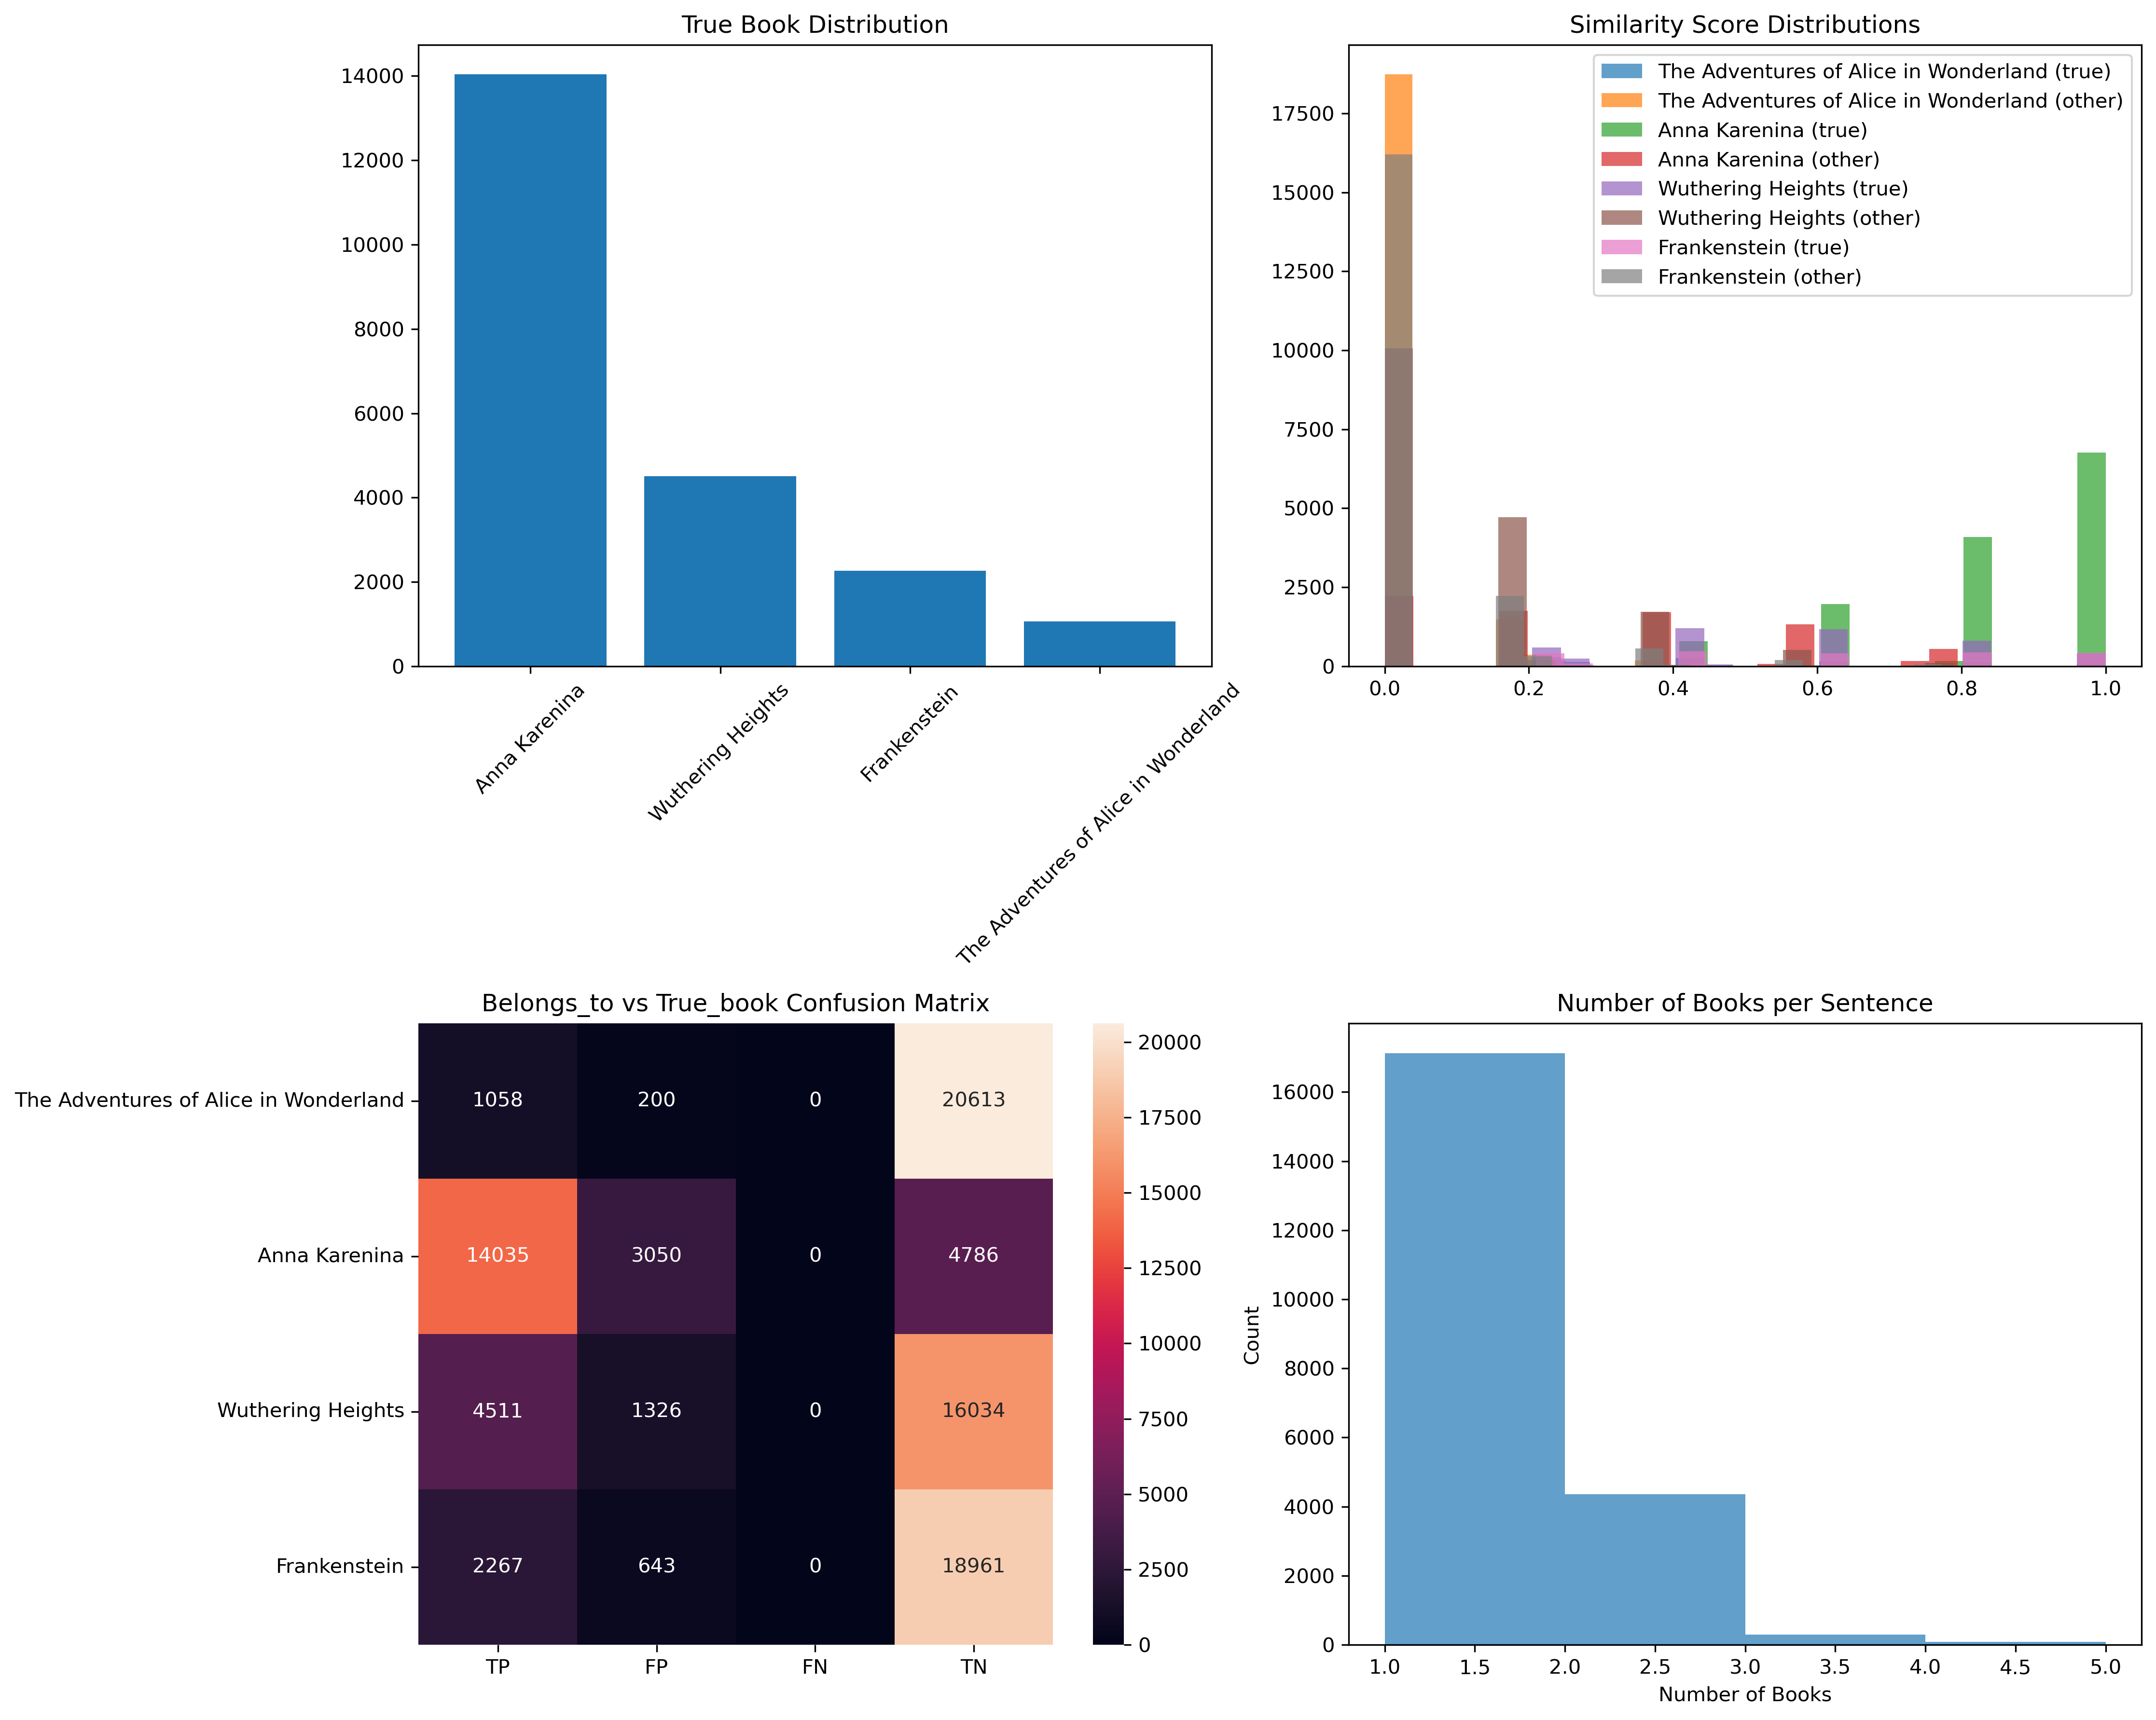

The script that saved this image:
#!/usr/bin/env python3
"""
EDA to investigate potential data and model issues.
"""

import pandas as pd
import numpy as np
import matplotlib.pyplot as plt
import seaborn as sns
from pathlib import Path
import json

def analyze_data_issues():
    """Analyze potential issues with the augmented dataset."""
    
    # Load data
    df = pd.read_csv('data/features_knn/augmented_dataset.csv')
    
    print("=== DATA ISSUES ANALYSIS ===\n")
    
    # 1. True book distribution
    print("1. TRUE BOOK DISTRIBUTION:")
    print(df['true_book'].value_counts())
    print(f"Total samples: {len(df)}")
    print()
    
    # 2. Belongs_to distribution vs true_book
    print("2. BELONGS_TO vs TRUE_BOOK ANALYSIS:")
    books = ["The Adventures of Alice in Wonderland", "Anna Karenina", "Wuthering Heights", "Frankenstein"]
    
    for book in books:
        belongs_col = f'belongs_to_{book}'
        true_book_mask = df['true_book'] == book
        belongs_mask = df[belongs_col] == 1
        
        true_positives = (true_book_mask & belongs_mask).sum()
        false_positives = (~true_book_mask & belongs_mask).sum()
        true_negatives = (~true_book_mask & ~belongs_mask).sum()
        false_negatives = (true_book_mask & ~belongs_mask).sum()
        
        print(f"\n{book}:")
        print(f"  True positives: {true_positives}")
        print(f"  False positives: {false_positives}")
        print(f"  True negatives: {true_negatives}")
        print(f"  False negatives: {false_negatives}")
        print(f"  Precision: {true_positives/(true_positives+false_positives):.3f}" if (true_positives+false_positives) > 0 else "  Precision: 0.000")
        print(f"  Recall: {true_positives/(true_positives+false_negatives):.3f}" if (true_positives+false_negatives) > 0 else "  Recall: 0.000")
    
    # 3. Similarity score analysis
    print("\n3. SIMILARITY SCORE ANALYSIS:")
    for book in books:
        sim_col = f'similarity_{book}'
        true_book_mask = df['true_book'] == book
        
        true_book_similarities = df.loc[true_book_mask, sim_col]
        other_book_similarities = df.loc[~true_book_mask, sim_col]
        
        print(f"\n{book}:")
        print(f"  True book mean similarity: {true_book_similarities.mean():.3f}")
        print(f"  Other books mean similarity: {other_book_similarities.mean():.3f}")
        print(f"  Separation: {true_book_similarities.mean() - other_book_similarities.mean():.3f}")
    
    # 4. KNN analysis
    print("\n4. KNN ANALYSIS:")
    print(f"KNN accuracy: {df['knn_confidence'].mean():.3f}")
    print(f"KNN best book distribution:")
    print(df['knn_best_book'].value_counts())
    
    # 5. Multi-label analysis
    print("\n5. MULTI-LABEL ANALYSIS:")
    belongs_cols = [f'belongs_to_{book}' for book in books]
    df['num_books'] = df[belongs_cols].sum(axis=1)
    print(f"Mean books per sentence: {df['num_books'].mean():.3f}")
    print(f"Single book ratio: {(df['num_books'] == 1).mean():.3f}")
    print(f"Multi-book ratio: {(df['num_books'] > 1).mean():.3f}")
    
    # 6. Sample sentence analysis
    print("\n6. SAMPLE SENTENCE ANALYSIS:")
    for book in books:
        book_samples = df[df['true_book'] == book].head(3)
        print(f"\n{book} samples:")
        for _, row in book_samples.iterrows():
            belongs_col = f'belongs_to_{book}'
            print(f"  '{row['sentence'][:50]}...' -> belongs_to: {row[belongs_col]}")
    
    # 7. Potential issues
    print("\n7. POTENTIAL ISSUES IDENTIFIED:")
    
    # Issue 1: Class imbalance
    print("  - Severe class imbalance in true_book distribution")
    print("  - Anna Karenina has 64% of all samples")
    print("  - Alice in Wonderland has only 5% of samples")
    
    # Issue 2: Belongs_to vs true_book mismatch
    mismatches = 0
    for book in books:
        belongs_col = f'belongs_to_{book}'
        true_book_mask = df['true_book'] == book
        belongs_mask = df[belongs_col] == 1
        mismatches += (~true_book_mask & belongs_mask).sum()
    
    print(f"  - {mismatches} false positive belongs_to assignments")
    
    # Issue 3: Similarity score quality
    low_separation_books = []
    for book in books:
        sim_col = f'similarity_{book}'
        true_book_mask = df['true_book'] == book
        true_book_similarities = df.loc[true_book_mask, sim_col]
        other_book_similarities = df.loc[~true_book_mask, sim_col]
        separation = true_book_similarities.mean() - other_book_similarities.mean()
        
        if separation < 0.1:
            low_separation_books.append(book)
    
    if low_separation_books:
        print(f"  - Poor similarity separation for: {low_separation_books}")
    
    return df

def create_visualizations(df):
    """Create visualizations to understand the data better."""
    
    books = ["The Adventures of Alice in Wonderland", "Anna Karenina", "Wuthering Heights", "Frankenstein"]
    
    # Create plots
    fig, axes = plt.subplots(2, 2, figsize=(15, 12))
    
    # 1. True book distribution
    axes[0, 0].bar(df['true_book'].value_counts().index, df['true_book'].value_counts().values)
    axes[0, 0].set_title('True Book Distribution')
    axes[0, 0].tick_params(axis='x', rotation=45)
    
    # 2. Similarity score distributions
    for i, book in enumerate(books):
        sim_col = f'similarity_{book}'
        true_book_mask = df['true_book'] == book
        axes[0, 1].hist(df.loc[true_book_mask, sim_col], alpha=0.7, label=f'{book} (true)', bins=20)
        axes[0, 1].hist(df.loc[~true_book_mask, sim_col], alpha=0.7, label=f'{book} (other)', bins=20)
    axes[0, 1].set_title('Similarity Score Distributions')
    axes[0, 1].legend()
    
    # 3. Belongs_to vs true_book confusion matrix
    belongs_cols = [f'belongs_to_{book}' for book in books]
    confusion_data = []
    for book in books:
        belongs_col = f'belongs_to_{book}'
        true_book_mask = df['true_book'] == book
        belongs_mask = df[belongs_col] == 1
        confusion_data.append([
            (true_book_mask & belongs_mask).sum(),  # TP
            (~true_book_mask & belongs_mask).sum(), # FP
            (true_book_mask & ~belongs_mask).sum(), # FN
            (~true_book_mask & ~belongs_mask).sum() # TN
        ])
    
    confusion_df = pd.DataFrame(confusion_data, 
                               index=books,
                               columns=['TP', 'FP', 'FN', 'TN'])
    
    sns.heatmap(confusion_df, annot=True, fmt='d', ax=axes[1, 0])
    axes[1, 0].set_title('Belongs_to vs True_book Confusion Matrix')
    
    # 4. Multi-label distribution
    belongs_cols = [f'belongs_to_{book}' for book in books]
    df['num_books'] = df[belongs_cols].sum(axis=1)
    axes[1, 1].hist(df['num_books'], bins=range(1, 6), alpha=0.7)
    axes[1, 1].set_title('Number of Books per Sentence')
    axes[1, 1].set_xlabel('Number of Books')
    axes[1, 1].set_ylabel('Count')
    
    plt.tight_layout()
    plt.savefig('eda_data_issues.png', dpi=300, bbox_inches='tight')
    print("\nVisualization saved as 'eda_data_issues.png'")

if __name__ == "__main__":
    df = analyze_data_issues()
    create_visualizations(df) 